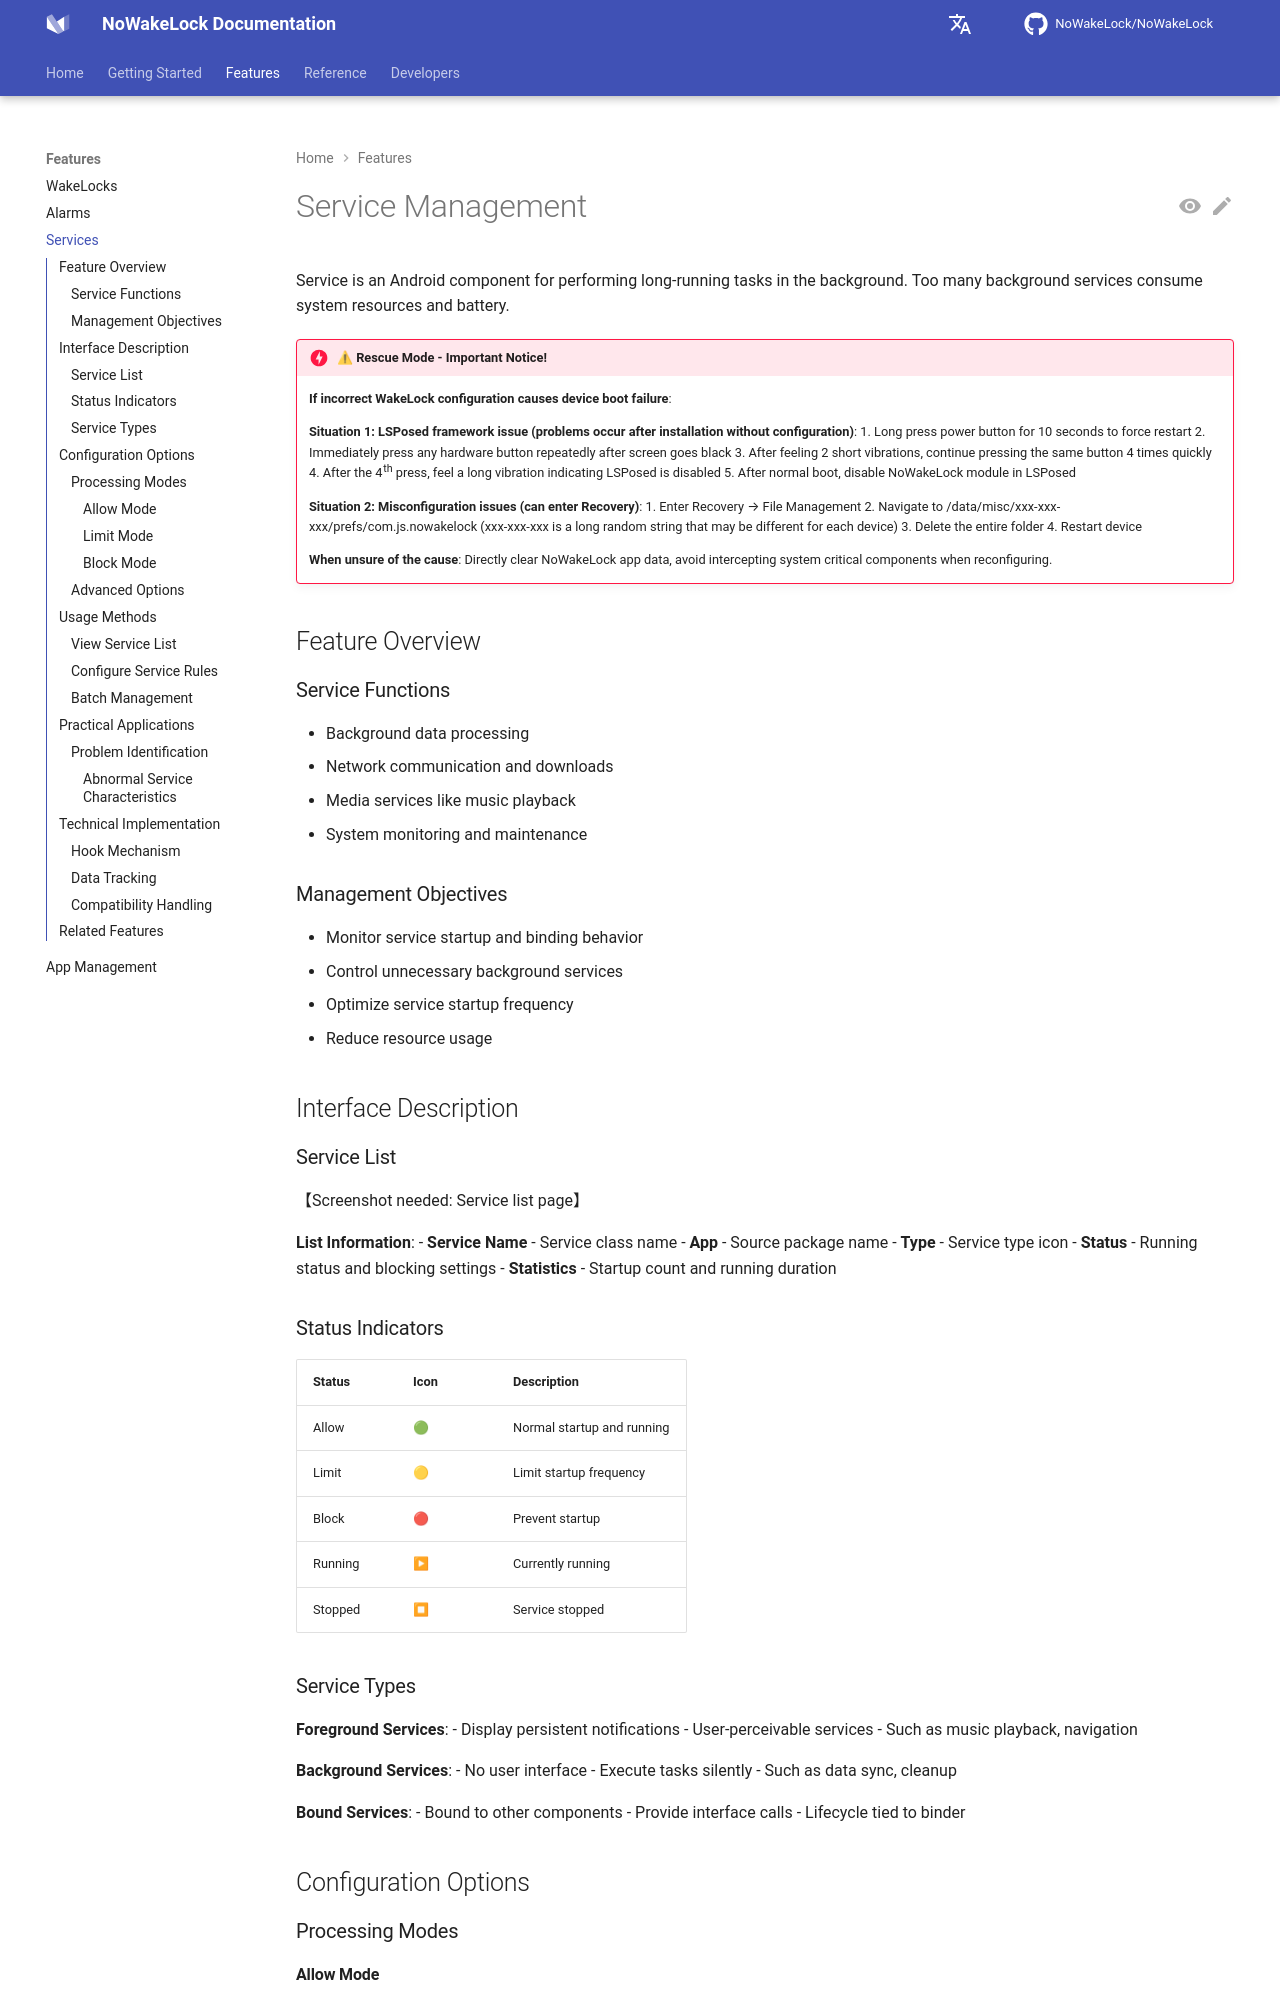

repository: q1016134519/NoWakeLock · page: en/features/services/index.html · generator: mkdocs

# Service Management

Service is an Android component for performing long-running tasks in the background. Too many background services consume system resources and battery.

!!! danger "⚠ Rescue Mode - Important Notice!"
    **If incorrect WakeLock configuration causes device boot failure**:
    
    **Situation 1: LSPosed framework issue (problems occur after installation without configuration)**:
    1. Long press power button for 10 seconds to force restart
    2. Immediately press any hardware button repeatedly after screen goes black
    3. After feeling 2 short vibrations, continue pressing the same button 4 times quickly
    4. After the 4th press, feel a long vibration indicating LSPosed is disabled
    5. After normal boot, disable NoWakeLock module in LSPosed
    
    **Situation 2: Misconfiguration issues (can enter Recovery)**:
    1. Enter Recovery → File Management
    2. Navigate to /data/misc/xxx-xxx-xxx/prefs/com.js.nowakelock
       (xxx-xxx-xxx is a long random string that may be different for each device)
    3. Delete the entire folder
    4. Restart device
    
    **When unsure of the cause**: Directly clear NoWakeLock app data, avoid intercepting system critical components when reconfiguring.

## Feature Overview

### Service Functions
- Background data processing
- Network communication and downloads
- Media services like music playback
- System monitoring and maintenance

### Management Objectives
- Monitor service startup and binding behavior
- Control unnecessary background services
- Optimize service startup frequency
- Reduce resource usage

## Interface Description

### Service List

【Screenshot needed: Service list page】

**List Information**:
- **Service Name** - Service class name
- **App** - Source package name
- **Type** - Service type icon
- **Status** - Running status and blocking settings
- **Statistics** - Startup count and running duration

### Status Indicators

| Status | Icon | Description |
|--------|------|-------------|
| Allow | 🟢 | Normal startup and running |
| Limit | 🟡 | Limit startup frequency |
| Block | 🔴 | Prevent startup |
| Running | ▶ | Currently running |
| Stopped | ⏹ | Service stopped |
